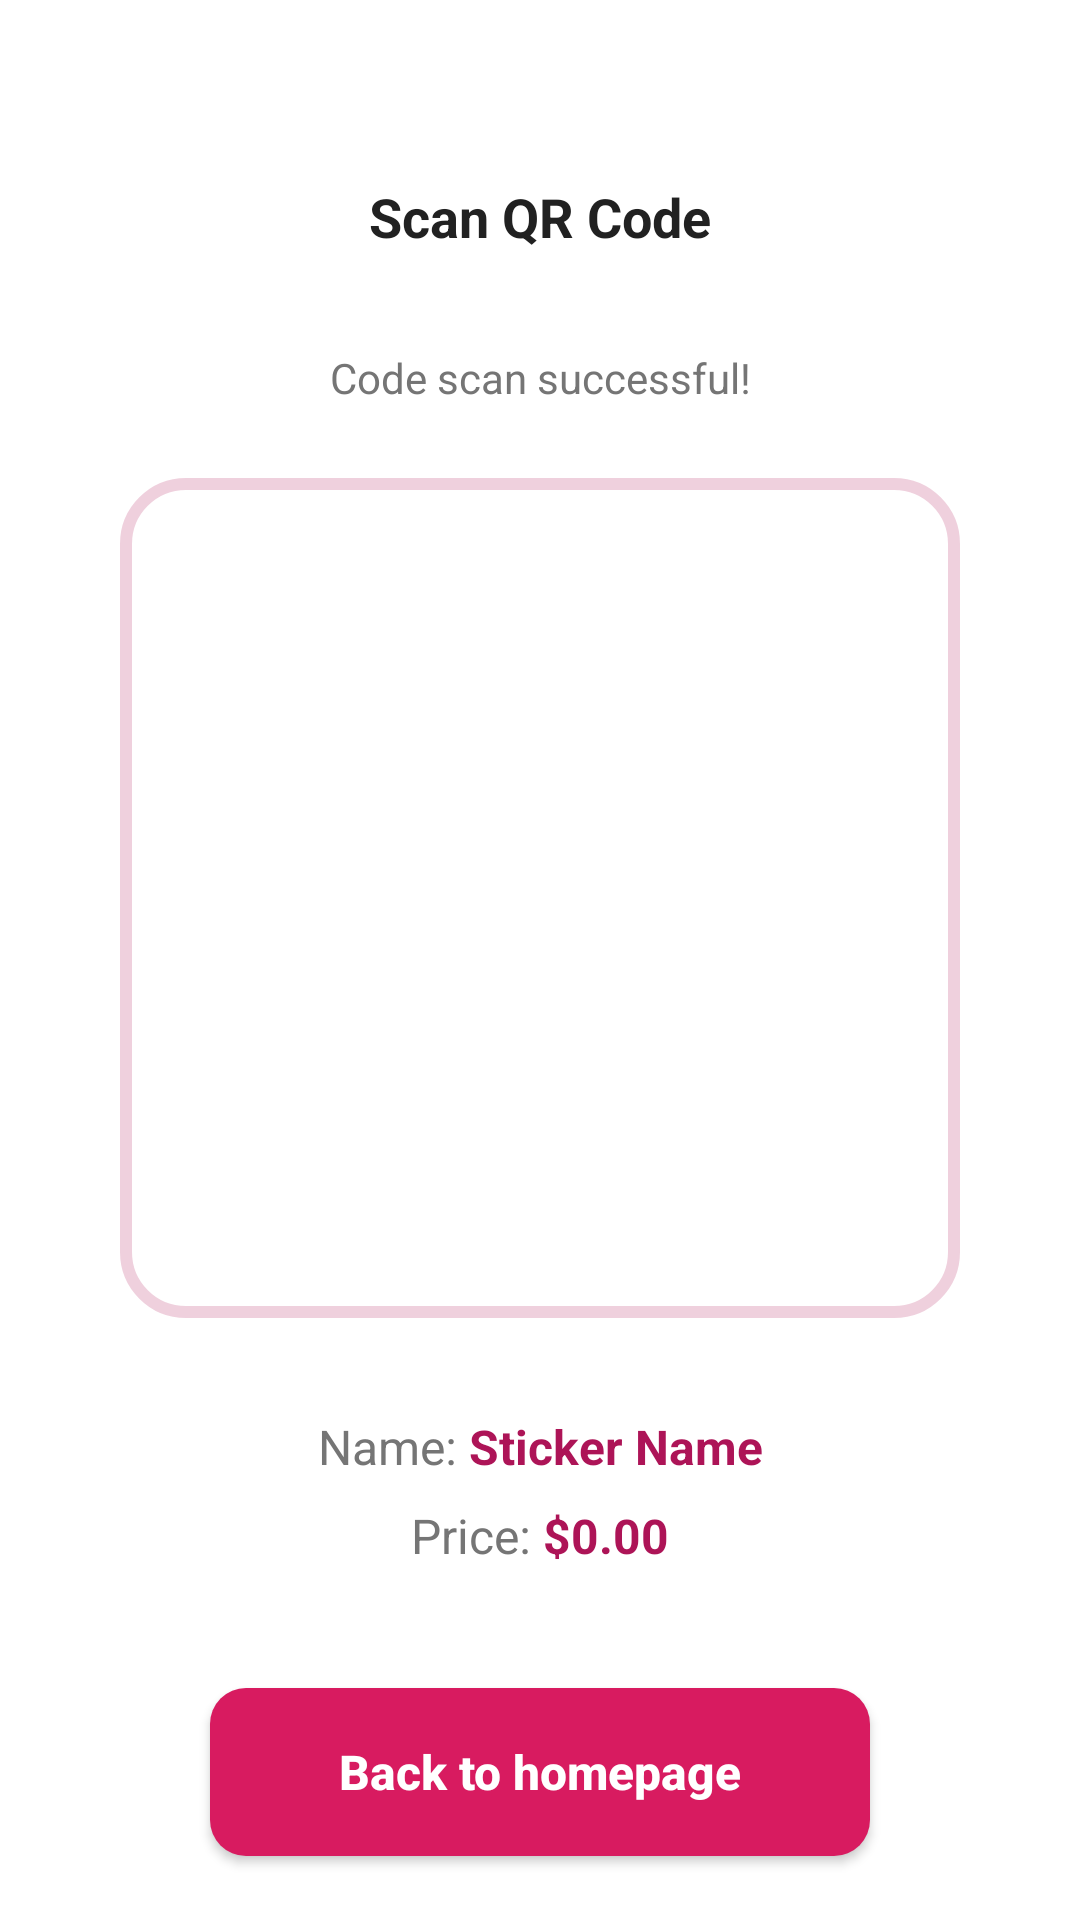

Produce the Android XML layout that renders to this screen, including the resource entries it uses.
<!-- AndroidManifest.xml: application theme Theme.StickIt_App -->
<!-- res/layout/activity_afterpayment.xml -->
<?xml version="1.0" encoding="utf-8"?>
<androidx.constraintlayout.widget.ConstraintLayout
    xmlns:android="http://schemas.android.com/apk/res/android"
    xmlns:app="http://schemas.android.com/apk/res-auto"
    xmlns:tools="http://schemas.android.com/tools"
    android:layout_width="match_parent"
    android:layout_height="match_parent"
    android:background="#FFFFFF"
    tools:context=".Afterpayment">

    <TextView
        android:id="@+id/tvTitle"
        android:layout_width="wrap_content"
        android:layout_height="wrap_content"
        android:layout_marginTop="60dp"
        android:text="Scan QR Code"
        android:textColor="#212121"
        android:textSize="18sp"
        android:textStyle="bold"
        app:layout_constraintEnd_toEndOf="parent"
        app:layout_constraintStart_toStartOf="parent"
        app:layout_constraintTop_toTopOf="parent" />

    <TextView
        android:id="@+id/tvStatus"
        android:layout_width="wrap_content"
        android:layout_height="wrap_content"
        android:layout_marginTop="32dp"
        android:text="Code scan successful!"
        android:textColor="#757575"
        android:textSize="14sp"
        app:layout_constraintEnd_toEndOf="parent"
        app:layout_constraintStart_toStartOf="parent"
        app:layout_constraintTop_toBottomOf="@id/tvTitle" />

    <FrameLayout
        android:id="@+id/qrContainer"
        android:layout_width="280dp"
        android:layout_height="280dp"
        android:layout_marginTop="24dp"
        app:layout_constraintEnd_toEndOf="parent"
        app:layout_constraintStart_toStartOf="parent"
        app:layout_constraintTop_toBottomOf="@id/tvStatus">

        <ImageView
            android:layout_width="match_parent"
            android:layout_height="match_parent"
            android:alpha="0.2"
            android:src="@drawable/bg_item_card" />

        <ImageView
            android:layout_width="203dp"
            android:layout_height="202dp"
            android:layout_gravity="center"
            android:src="@drawable/ceklist" />
    </FrameLayout>

    <LinearLayout
        android:id="@+id/paymentDetails"
        android:layout_width="wrap_content"
        android:layout_height="wrap_content"
        android:layout_marginTop="32dp"
        android:gravity="center"
        android:orientation="vertical"
        app:layout_constraintEnd_toEndOf="parent"
        app:layout_constraintStart_toStartOf="parent"
        app:layout_constraintTop_toBottomOf="@id/qrContainer">

        <LinearLayout
            android:layout_width="wrap_content"
            android:layout_height="wrap_content"
            android:orientation="horizontal">
            <TextView
                android:layout_width="wrap_content"
                android:layout_height="wrap_content"
                android:text="Name: "
                android:textColor="#757575"
                android:textSize="16sp" />
            <TextView
                android:id="@+id/tvSuccessName"
                android:layout_width="wrap_content"
                android:layout_height="wrap_content"
                android:text="Sticker Name"
                android:textColor="#AD1457"
                android:textSize="16sp"
                android:textStyle="bold" />
        </LinearLayout>

        <LinearLayout
            android:layout_width="wrap_content"
            android:layout_height="wrap_content"
            android:layout_marginTop="8dp"
            android:orientation="horizontal">
            <TextView
                android:layout_width="wrap_content"
                android:layout_height="wrap_content"
                android:text="Price: "
                android:textColor="#757575"
                android:textSize="16sp" />
            <TextView
                android:id="@+id/tvSuccessPrice"
                android:layout_width="wrap_content"
                android:layout_height="wrap_content"
                android:text="$0.00"
                android:textColor="#AD1457"
                android:textSize="16sp"
                android:textStyle="bold" />
        </LinearLayout>
    </LinearLayout>

    <androidx.appcompat.widget.AppCompatButton
        android:id="@+id/btnFinalPay"
        android:layout_width="220dp"
        android:layout_height="56dp"
        android:layout_marginTop="40dp"
        android:background="@drawable/bg_button_login"
        android:text="Back to homepage"
        android:textAllCaps="false"
        android:textColor="#FFFFFF"
        android:textSize="16sp"
        android:textStyle="bold"
        app:layout_constraintEnd_toEndOf="parent"
        app:layout_constraintStart_toStartOf="parent"
        app:layout_constraintTop_toBottomOf="@id/paymentDetails" />

</androidx.constraintlayout.widget.ConstraintLayout>
<!-- resources referenced by this layout -->
<resources>
  <!-- drawable bg_button_login (drawable) -->
  <?xml version="1.0" encoding="utf-8"?>
  <ripple xmlns:android="http://schemas.android.com/apk/res/android"
      android:color="#40FFFFFF">
      <item>
          <shape android:shape="rectangle">
              <solid android:color="#D81B60" />
              <corners android:radius="12dp" />
          </shape>
      </item>
  </ripple>
  <!-- drawable bg_item_card (drawable) -->
  <?xml version="1.0" encoding="utf-8"?>
  <shape xmlns:android="http://schemas.android.com/apk/res/android"
      android:shape="rectangle">
  
      <solid android:color="#FFFFFF" />
  
      <stroke
          android:width="4dp"
          android:color="#AD1457" />
  
      <corners android:radius="20dp" />
  
  </shape>
  <style name="Theme.StickIt_App" parent="Base.Theme.StickIt_App" />
  <style name="Base.Theme.StickIt_App" parent="Theme.Material3.DayNight.NoActionBar">
          
          
      </style>
</resources>
